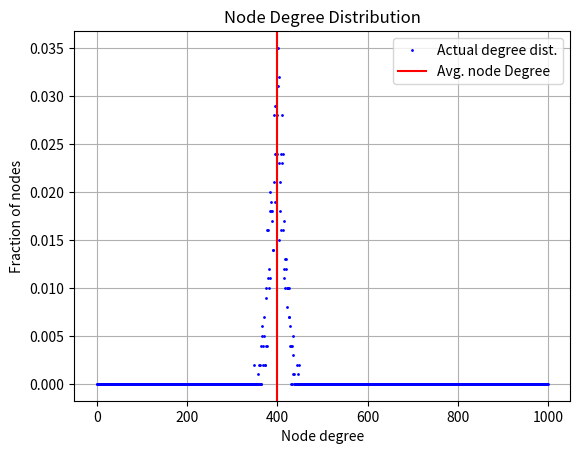

Write the Python code that produced this figure.
import matplotlib.pyplot as plt
import random
class UndirectedGraph:
    # Initialize the graph with optional number of nodes
    def __init__(self, num_nodes=None):
        """Initialize the graph with optional number of nodes"""
        self.adj_list = {} # dictionary to store the adjacency list of the graph
        self.num_nodes = num_nodes # number of nodes in the graph
        self.num_edges = 0 # number of edges in the graph
        if num_nodes: # if number of nodes is provided, initialize the adjacent list
            for i in range(1, num_nodes + 1):
                self.adj_list[i] = []
    
    def addNode(self, node):
        '''Add a new node to the graph'''
        # raise an exception if node index is greater than number of nodes
        if self.num_nodes and node > self.num_nodes:
            raise Exception("Node index cannot exceed number of nodes")
        # add the node if it's not already present in the graph
        if node not in self.adj_list:
            self.adj_list[node] = []
    
    def addEdge(self, node1, node2):
        # add the nodes if nodes not already present in the graph
        self.addNode(node1)
        self.addNode(node2)
        # add the edge by updating the adjacency list
        if node2 in self.adj_list[node1]: # Check for duplicate edges
            pass;
        else:
            self.adj_list[node1].append(node2)
            self.adj_list[node2].append(node1)
            self.num_edges += 1 # Increase number of edges
    
    def __add__(self, other):
        ''' Overload the '+' operator to add a node or an edge to the graph '''
        # add an edge if 'other' is a tuple
        if type(other) == tuple:
            self.addEdge(other[0], other[1])
        # add an edge if 'other' is a int
        elif(isinstance(other,int)):
            self.addNode(other)
        # raises an exception for any other type
        else:
            raise Exception("Operation not possible")
            
        return self
    
    def __str__(self):
        ''' Override the 'print' function to print the details of the graph '''
        s = "Graph with {} nodes and {} edges. Neighbours of the nodes are belows:\n".format(len(self.adj_list), self.num_edges)
        for node, neighbours in self.adj_list.items():
            s += "Node {}: {{{}}}\n".format(node, ", ".join([str(n) for n in neighbours]))
        return s
    def plotDegDist(self):
        ''' Plot the degree distribution of the graph '''
        #print(self.adj_list.values())
        # create the degree sequence (number of neighbours for each node)
        degree_sequence = [len(i) for i in self.adj_list.values()]
        #print(degree_sequence)
        # count the number of nodes with each degree
        degree_count = {}
        for degree in degree_sequence:
            if degree in degree_count:
                degree_count[degree] += 1
            else:
                degree_count[degree] = 1
        # Create zero values in degree_count for nodes with degree 0
        for i in range(len(degree_sequence)):
            if i in degree_count:
                pass;
            else:
                degree_count[i]=0;
        # convert the degree count to fractions
        degrees = list(degree_count.keys())
        fractions = [degree_count[d]/len(degree_sequence) for d in degrees]
        # calculate average degree
        avg_degree = sum(degree_sequence) / len(degree_sequence)
        # plot the degree distribution
        plt.plot(degrees,fractions,'bo',markersize=1,label='Actual degree dist.') # blue circle
        plt.title("Node Degree Distribution")
        plt.grid()
        #plt.grid(True)
        plt.xlabel("Node degree")
        plt.ylabel("Fraction of nodes")
        # plot average degree
        plt.axvline(avg_degree, color='r',label='Avg. node Degree')
        plt.legend(loc='upper right')
        plt.show()
class ERRandomGraph(UndirectedGraph):
    def __init__(self, num_nodes):
        """Initialize the graph with given number of nodes"""
        super().__init__(num_nodes)
    def sample(self, p):
        """Create a Erdos-Renyi random graph G(n, p)"""
        for i in range(1, self.num_nodes + 1):
            for j in range(i+1, self.num_nodes + 1):
                if random.random() < p:
                    self.addEdge(i, j)
g = ERRandomGraph(1000)
g.sample(0.4)
g.plotDegDist()

#g = ERRandomGraph(100)
#g.sample(0.7)
#g.plotDegDist()